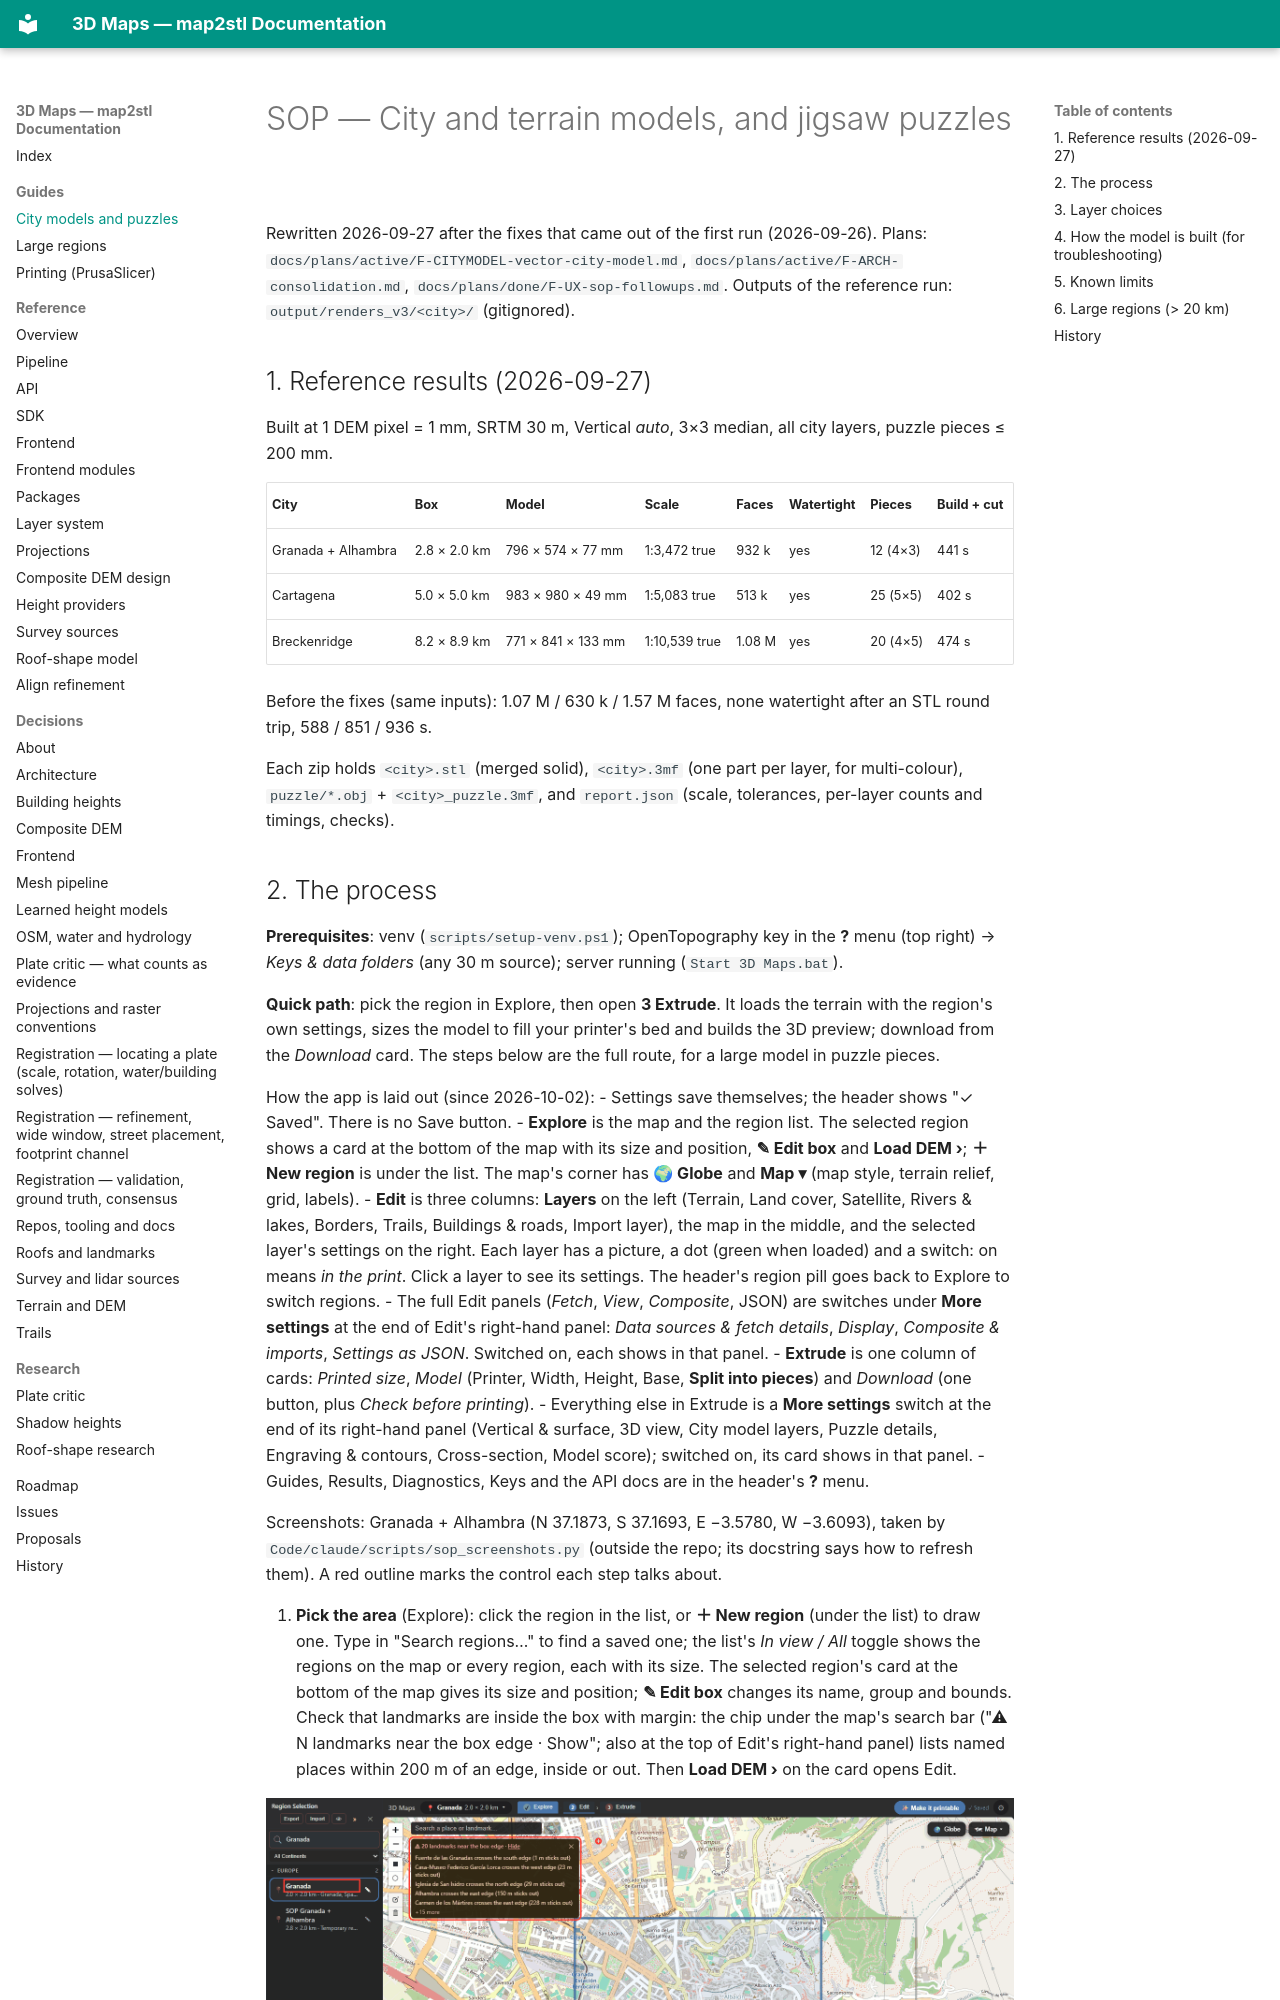

repository: EdgarCardenasDeLaHoz/map2stl · page: guides/city-stl-and-puzzle-sop/index.html · generator: mkdocs

# SOP — City and terrain models, and jigsaw puzzles

Rewritten 2026-09-27 after the fixes that came out of the first run (2026-09-26). Plans:
`docs/plans/active/F-CITYMODEL-vector-city-model.md`, `docs/plans/active/F-ARCH-consolidation.md`,
`docs/plans/done/F-UX-sop-followups.md`. Outputs of the reference run: `output/renders_v3/<city>/`
(gitignored).

## 1. Reference results (2026-09-27)

Built at 1 DEM pixel = 1 mm, SRTM 30 m, Vertical *auto*, 3×3 median, all city layers,
puzzle pieces ≤ 200 mm.

| City | Box | Model | Scale | Faces | Watertight | Pieces | Build + cut |
|---|---|---|---|---|---|---|---|
| Granada + Alhambra | 2.8 × 2.0 km | 796 × 574 × 77 mm | 1:3,472 true | 932 k | yes | 12 (4×3) | 441 s |
| Cartagena | 5.0 × 5.0 km | 983 × 980 × 49 mm | 1:5,083 true | 513 k | yes | 25 (5×5) | 402 s |
| Breckenridge | 8.2 × 8.9 km | 771 × 841 × 133 mm | 1:10,539 true | 1.08 M | yes | 20 (4×5) | 474 s |

Before the fixes (same inputs): 1.07 M / 630 k / 1.57 M faces, none watertight after an
STL round trip, 588 / 851 / 936 s.

Each zip holds `<city>.stl` (merged solid), `<city>.3mf` (one part per layer, for
multi-colour), `puzzle/*.obj` + `<city>_puzzle.3mf`, and `report.json` (scale, tolerances,
per-layer counts and timings, checks).
